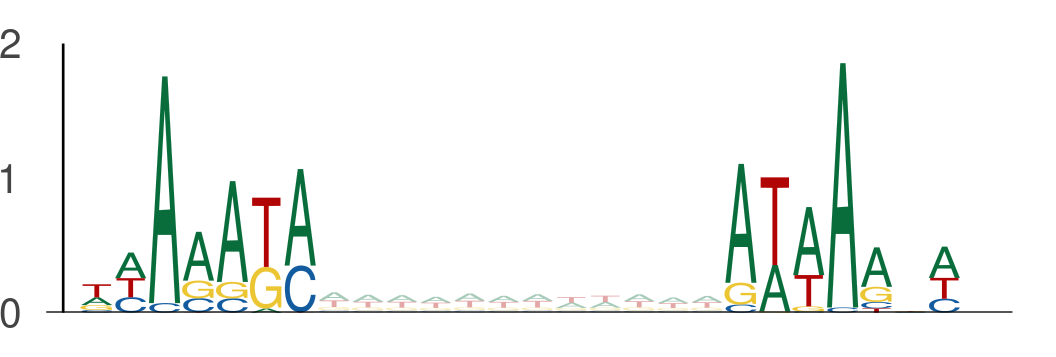

Data behind this chart, as committed beside it:
seq_index, start_position, end_position, is_reversed_complement
2014, 91, 98, 0
2014, 110, 117, 0
2014, 71, 78, 0
2014, 90, 97, 0
4737, 28, 35, 0
4737, 47, 54, 0
58, 118, 125, 0
58, 137, 144, 0
365, 116, 123, 0
365, 135, 142, 0
9328, 104, 111, 0
9328, 123, 130, 0
1101, 32, 39, 0
1101, 51, 58, 0
731, 52, 59, 0
731, 71, 78, 0
1895, 139, 146, 0
1895, 158, 165, 0
8917, 52, 59, 0
8917, 71, 78, 0
1525, 74, 81, 0
1525, 93, 100, 0
9317, 2, 9, 0
9317, 21, 28, 0
12177, 132, 139, 0
12177, 151, 158, 0
13949, 49, 56, 0
13949, 68, 75, 0
10407, 132, 139, 0
10407, 151, 158, 0
9344, 86, 93, 0
9344, 105, 112, 0
6542, 40, 47, 0
6542, 59, 66, 0
3876, 73, 80, 0
3876, 92, 99, 0
6000, 1, 8, 0
6000, 20, 27, 0
1457, 96, 103, 0
1457, 115, 122, 0
11679, 121, 128, 0
11679, 140, 147, 0
12806, 135, 142, 0
12806, 154, 161, 0
2128, 117, 124, 0
2128, 136, 143, 0
4002, 37, 44, 0
4002, 56, 63, 0
13510, 111, 118, 0
13510, 130, 137, 0
5446, 80, 87, 0
5446, 99, 106, 0
11131, 130, 137, 0
11131, 149, 156, 0
5801, 53, 60, 0
5801, 72, 79, 0
6019, 102, 109, 0
6019, 121, 128, 0
2631, 48, 55, 0
2631, 67, 74, 0
... 3,390 more rows
